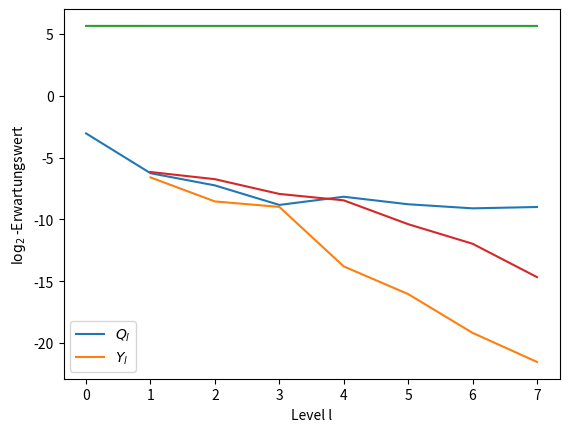

Source code (Python):
import matplotlib.pyplot as plt
import numpy as np

x = [0,1,2,3,4,5,6,7,8,9]

y_var_1 = [-5.184824463324045, -4.87450771124671, -6.357320121770627, -8.231613292148959, -8.649395123706372, -13.748282514398262, -15.557741566571535, -18.84308296862949, -20.590162337159736]
y_var_2 = [-5.8750953924382285, -5.467742694450623, -6.87648421821519, -8.502373764461861, -9.124409132055325, -14.22215566668305, -16.253182532798718, -19.580974191852093, -22.347986526213912]
y_var_3 = [-5.348129596368335, -4.831621546258752, -6.583388954799931, -8.917720511767124, -9.202834528537226, -13.439489588814862, -16.314099794737622, -19.114891113672325, -21.645880755417547]
q_var_1 = [-4.193073183233709,-4.211405506871821,-5.396597714500823,-4.966145113953892,-5.915623392502362,-7.517166358660622,-5.976938076592294,-10.263085554801036,-8.194389275192146,-9]
q_var_2 = [-3.6796900670076154,-4.154359132812861,-5.604145027031439,-5.080102717154503,-5.688023071055653,-7.219538966554896,-6.159644965181842,-10.75294397072777,-8.194389275192146,-9]
q_var_3 = [-3.8286574037713326,-4.282114799732292,-5.814414440894539,-4.478024184686295,-6.593236242557869,-7.043291290826977,-6.5192378404615905,-10.168272030168925,-8.150370256332023,-9]
q_var_4 = [-1.6635647473075537,-1.012093598320754,-3.048604364528018,-6.266603219229675,-7.2526778080737815,-8.832190333935454,-8.170006131130915,-8.777568773034133,-9.108420534327298,-9]

y_var = (np.array(y_var_1)+np.array(y_var_2)+np.array(y_var_3))/3
q_var = (np.array(q_var_1)+np.array(q_var_2)+np.array(q_var_3))/3

plt.plot(x[:-2],q_var_4[2:])
plt.plot(x[1:-2],y_var[2:])
plt.legend([r'$Q_l$', '$Y_l$'])
plt.xlabel('Level l')
plt.ylabel(r'$\log_2$-Varianz')
plt.show()

y_mean_1 = [-8.376602406496225, -6.479592394506884, -6.716342817903387, -7.965514573781743, -8.240940558900942, -10.17316899794296, -12.487692989674864, -16.313418318874124, -10.991908345426122]
y_mean_2 = [-5.570068589208908, -5.8632005937044, -6.7841992822552, -7.920395443761664, -8.68164469643512, -10.60522041783245, -11.454708404348313, -13.025286472731445, -10.974378788760571]
y_mean = (np.array(y_mean_1)+np.array(y_mean_2))/2

q_mean = [5.6434459590463035, 5.643864866432905, 5.643632092083253, 5.64364817297981, 5.643731842757307, 5.643760485798996, 5.64374363368183, 5.643724155358593, 5.64372586016027, 5.64372586016027]

plt.plot(x[:-2],q_mean[1:-1])
plt.plot(x[1:-2],y_mean[1:-1])
plt.legend([r'$Q_l$', '$Y_l$'])
plt.xlabel('Level l')
plt.ylabel(r'$\log_2$-Erwartungswert')
plt.show()

